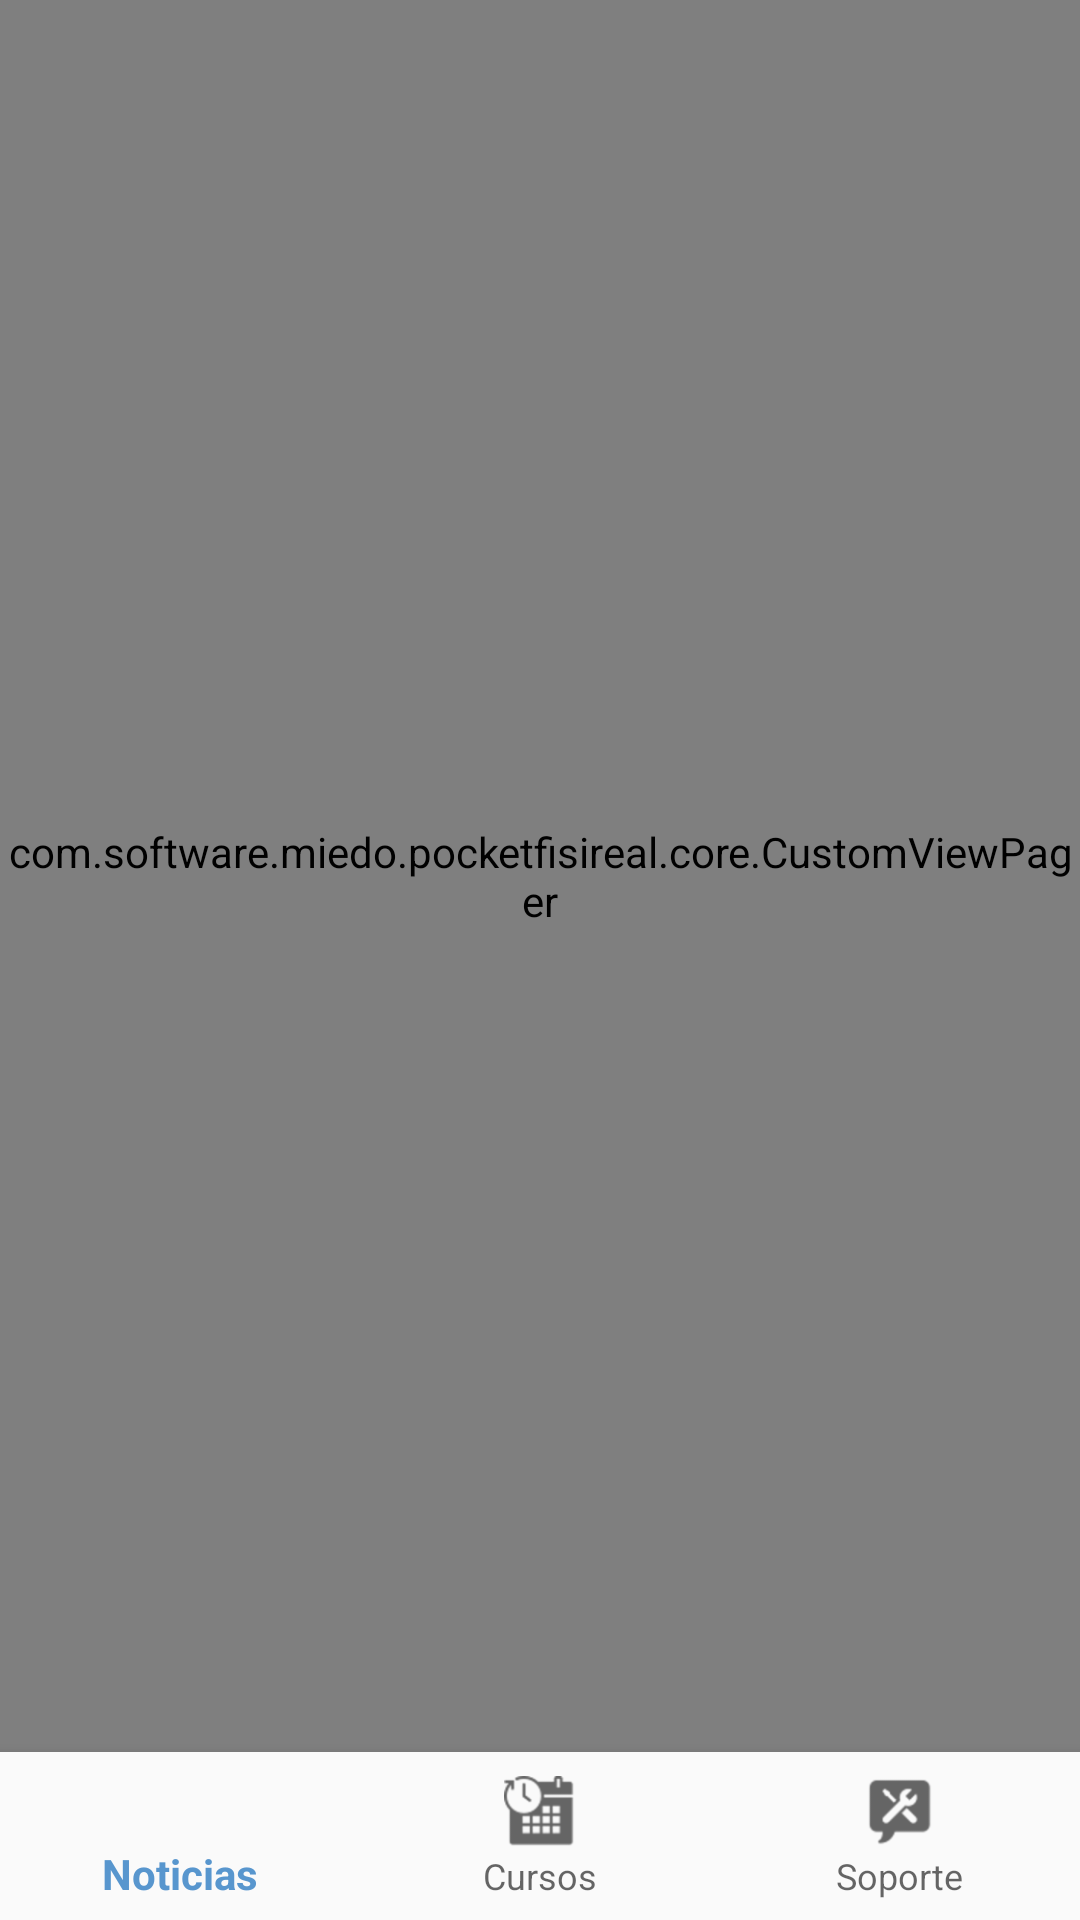

Reconstruct the res/layout file that produces this screen, plus the resources it refers to.
<!-- AndroidManifest.xml: application theme AppTheme -->
<!-- res/layout/activity_main.xml -->
<?xml version="1.0" encoding="utf-8"?>
<android.support.constraint.ConstraintLayout xmlns:android="http://schemas.android.com/apk/res/android"
    xmlns:app="http://schemas.android.com/apk/res-auto"
    xmlns:tools="http://schemas.android.com/tools"
    android:layout_width="match_parent"
    android:layout_height="match_parent"
    tools:context=".presentation.activities.MainActivity">


    <android.support.design.widget.BottomNavigationView
        android:id="@+id/navigation"
        android:layout_width="match_parent"
        android:layout_height="wrap_content"
        android:background="?android:attr/windowBackground"
        app:layout_constraintBottom_toBottomOf="parent"
        app:layout_constraintEnd_toEndOf="parent"
        app:layout_constraintStart_toStartOf="parent"
        app:menu="@menu/navigationbar" />

    <com.software.miedo.pocketfisireal.core.CustomViewPager
        android:id="@+id/container"
        android:layout_width="0dp"
        android:layout_height="0dp"
        app:layout_constraintBottom_toTopOf="@+id/navigation"
        app:layout_constraintEnd_toEndOf="parent"
        app:layout_constraintStart_toStartOf="parent"
        app:layout_constraintTop_toTopOf="parent">

    </com.software.miedo.pocketfisireal.core.CustomViewPager>


</android.support.constraint.ConstraintLayout>
<!-- resources referenced by this layout -->
<resources>
  <style name="AppTheme" parent="Theme.AppCompat.Light.DarkActionBar">
          
          <item name="colorPrimary">@color/colorPrimary</item>
          <item name="colorPrimaryDark">@color/colorPrimaryDark</item>
          <item name="colorAccent">@color/colorAccent</item>
      </style>
  <color name="colorPrimary">#5896ce</color>
  <color name="colorPrimaryDark">#303e80</color>
  <color name="colorAccent">#d5a13b</color>
</resources>
